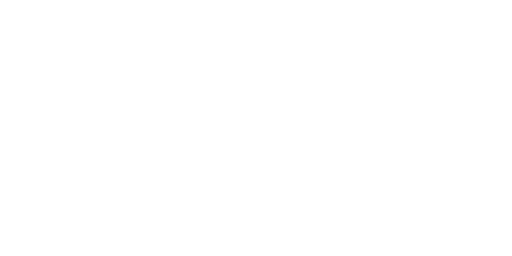
t = 0.00 s
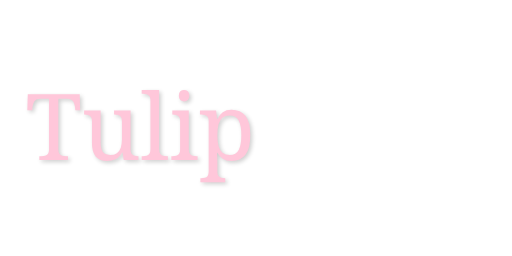
t = 0.25 s
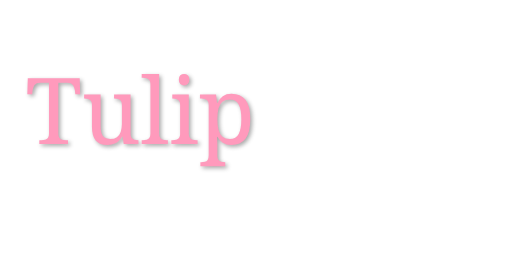
t = 0.50 s
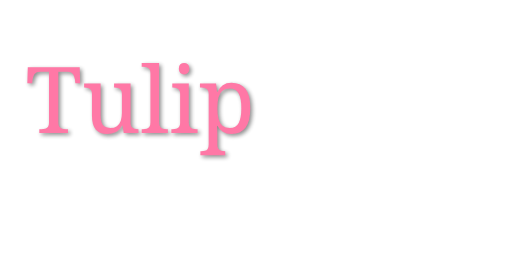
t = 0.75 s
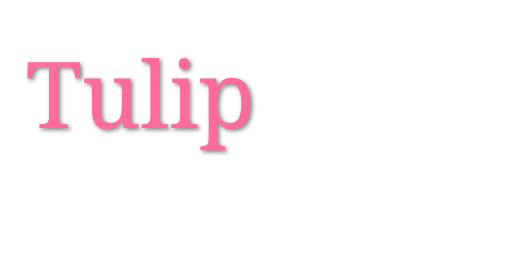
t = 1.00 s

The animated SVG that drew these frames (rendered in a browser with its animation timeline set to each time). Animation: 1 CSS @keyframes rule; one cycle of 1.00 s.

<svg xmlns="http://www.w3.org/2000/svg" viewBox="0 0 200 100">
    <style>
        .tulip-text {
            font-family: 'Noto Serif', serif;
            font-size: 36px;
            fill: #ff6b9d;
            text-shadow: 2px 2px 4px rgba(0, 0, 0, 0.5);
            opacity: 0;
            transform: translateY(20px);
            animation: fade-in-up 1s ease-out forwards;
        }

        @keyframes fade-in-up {
            0% {
                opacity: 0;
                transform: translateY(20px);
            }
            100% {
                opacity: 1;
                transform: translateY(0);
            }
        }
    </style>
    <text class="tulip-text" x="10" y="50">Tulip</text>
</svg>